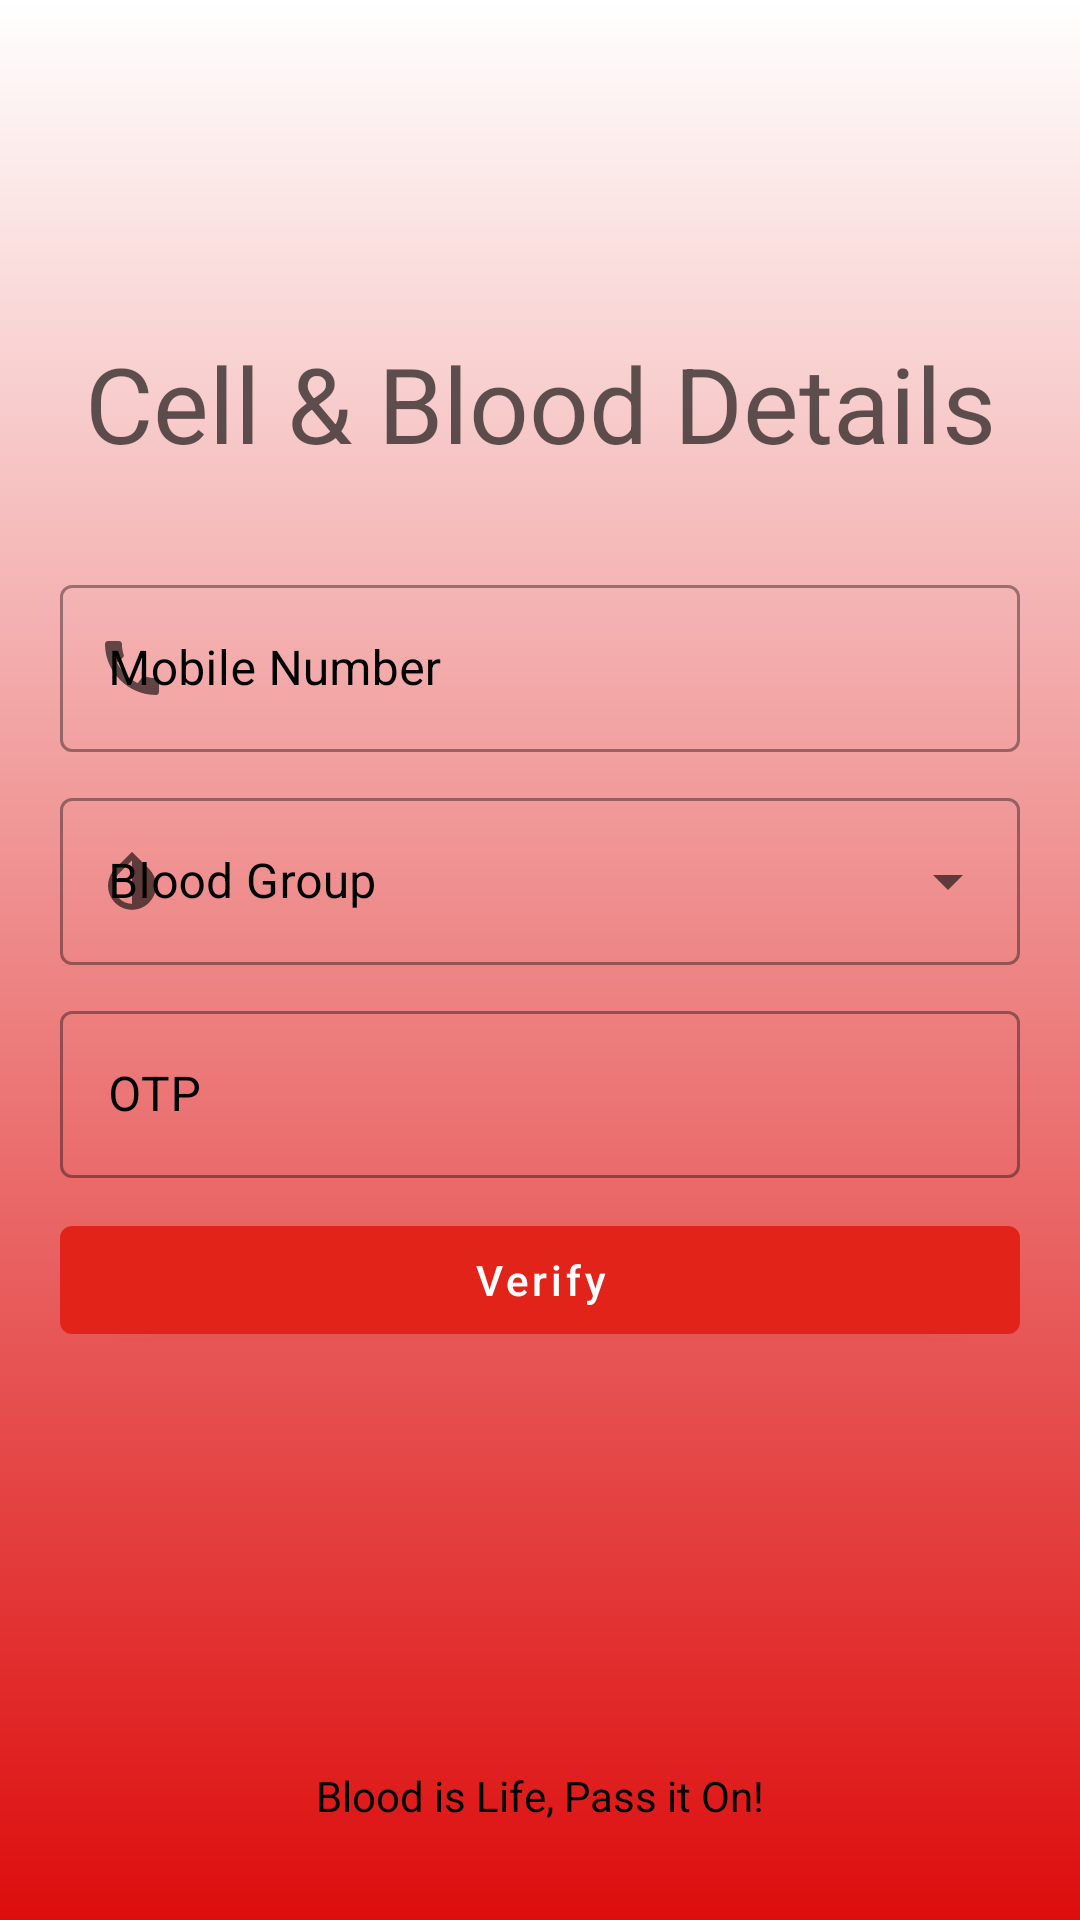

Produce the Android XML layout that renders to this screen, including the resource entries it uses.
<!-- AndroidManifest.xml: application theme Theme.Blood -->
<!-- res/layout/activity_register_i_i_i.xml -->
<?xml version="1.0" encoding="utf-8"?>
<androidx.constraintlayout.widget.ConstraintLayout xmlns:android="http://schemas.android.com/apk/res/android"
    xmlns:app="http://schemas.android.com/apk/res-auto"
    xmlns:tools="http://schemas.android.com/tools"
    android:layout_width="match_parent"
    android:layout_height="match_parent"
    android:background="@drawable/white_to_red"
    tools:context=".RegisterIIIActivity">


    <TextView
        android:layout_width="wrap_content"
        android:layout_height="wrap_content"
        android:text="Cell &amp; Blood Details"
        android:textColor="#9F000000"
        android:textSize="35sp"
        android:layout_marginBottom="32dp"
        app:layout_constraintBottom_toTopOf="@+id/linearLayout4"
        app:layout_constraintEnd_toEndOf="parent"
        app:layout_constraintStart_toStartOf="parent" />


    <LinearLayout
        android:id="@+id/linearLayout4"
        android:layout_width="match_parent"
        android:layout_height="wrap_content"
        android:layout_marginStart="20dp"
        android:layout_marginEnd="20dp"
        android:orientation="vertical"
        app:layout_constraintBottom_toBottomOf="parent"
        app:layout_constraintEnd_toEndOf="parent"
        app:layout_constraintStart_toStartOf="parent"
        app:layout_constraintTop_toTopOf="parent">


        <com.google.android.material.textfield.TextInputLayout
            style="@style/Widget.MaterialComponents.TextInputLayout.OutlinedBox"
            android:layout_width="match_parent"
            android:layout_height="wrap_content"
            android:textColorHint="#000000"
            app:hintTextColor="#000000"
            app:startIconDrawable="@drawable/ic_baseline_call_24">

            <com.google.android.material.textfield.TextInputEditText
                android:layout_width="match_parent"
                android:layout_height="match_parent"
                android:hint="Mobile Number"
                android:id="@+id/mobileEditText"
                android:inputType="phone" />
        </com.google.android.material.textfield.TextInputLayout>

        <com.google.android.material.textfield.TextInputLayout
            style="@style/Widget.MaterialComponents.TextInputLayout.OutlinedBox.ExposedDropdownMenu"
            android:layout_width="match_parent"
            android:layout_height="wrap_content"
            android:layout_marginTop="10dp"
            android:textColorHint="#000000"
            app:hintTextColor="#000000"
            app:startIconDrawable="@drawable/ic_baseline_invert_colors_24">

            <com.google.android.material.textfield.MaterialAutoCompleteTextView
                android:id="@+id/bloodGrpDropDown"
                android:layout_width="match_parent"
                android:layout_height="wrap_content"
                android:hint="Blood Group"
                android:inputType="" />
        </com.google.android.material.textfield.TextInputLayout>


        <com.google.android.material.textfield.TextInputLayout
            android:layout_width="match_parent"
            android:layout_marginTop="10dp"
            android:layout_height="wrap_content"
            style="@style/Widget.MaterialComponents.TextInputLayout.OutlinedBox"
            android:textColorHint="#000000"
            app:hintTextColor="#000000">
            <com.google.android.material.textfield.TextInputEditText
                android:layout_width="match_parent"
                android:layout_height="wrap_content"
                android:hint="OTP"
                android:id="@+id/verificationText"
                android:inputType="number"/>
        </com.google.android.material.textfield.TextInputLayout>




        <com.google.android.material.button.MaterialButton
            android:layout_width="match_parent"
            android:layout_height="wrap_content"
            android:layout_marginTop="10dp"
            android:onClick="verifyAndSubmit"
            android:text="Verify"
            android:id="@+id/btnVerifySubmit"
            android:textAllCaps="false" />

    </LinearLayout>

    <TextView
        android:layout_width="wrap_content"
        android:layout_height="wrap_content"
        android:text="Blood is Life, Pass it On!"
        android:textAlignment="center"
        app:layout_constraintBottom_toBottomOf="parent"
        app:layout_constraintEnd_toEndOf="parent"
        android:textColor="#000000"
        app:layout_constraintStart_toStartOf="parent"
        android:layout_marginBottom="32dp"
        android:gravity="center_horizontal" />


</androidx.constraintlayout.widget.ConstraintLayout>
<!-- resources referenced by this layout -->
<resources>
  <!-- drawable ic_baseline_call_24 (drawable) -->
  <vector android:height="24dp" android:tint="#888888"
      android:viewportHeight="24" android:viewportWidth="24"
      android:width="24dp" xmlns:android="http://schemas.android.com/apk/res/android">
      <path android:fillColor="@android:color/white" android:pathData="M20.01,15.38c-1.23,0 -2.42,-0.2 -3.53,-0.56 -0.35,-0.12 -0.74,-0.03 -1.01,0.24l-1.57,1.97c-2.83,-1.35 -5.48,-3.9 -6.89,-6.83l1.95,-1.66c0.27,-0.28 0.35,-0.67 0.24,-1.02 -0.37,-1.11 -0.56,-2.3 -0.56,-3.53 0,-0.54 -0.45,-0.99 -0.99,-0.99H4.19C3.65,3 3,3.24 3,3.99 3,13.28 10.73,21 20.01,21c0.71,0 0.99,-0.63 0.99,-1.18v-3.45c0,-0.54 -0.45,-0.99 -0.99,-0.99z"/>
  </vector>
  <!-- drawable ic_baseline_invert_colors_24 (drawable) -->
  <vector android:height="24dp" android:tint="#888888"
      android:viewportHeight="24" android:viewportWidth="24"
      android:width="24dp" xmlns:android="http://schemas.android.com/apk/res/android">
      <path android:fillColor="@android:color/white" android:pathData="M17.66,7.93L12,2.27 6.34,7.93c-3.12,3.12 -3.12,8.19 0,11.31C7.9,20.8 9.95,21.58 12,21.58c2.05,0 4.1,-0.78 5.66,-2.34 3.12,-3.12 3.12,-8.19 0,-11.31zM12,19.59c-1.6,0 -3.11,-0.62 -4.24,-1.76C6.62,16.69 6,15.19 6,13.59s0.62,-3.11 1.76,-4.24L12,5.1v14.49z" />
  </vector>
  <!-- drawable white_to_red (drawable) -->
  <?xml version="1.0" encoding="utf-8"?>
  <shape xmlns:android="http://schemas.android.com/apk/res/android">
      <gradient
          android:type="linear"
          android:angle="90"
          android:startColor="#DD0D0D"
          android:endColor="#ffffff" />
  </shape>
  <style name="Theme.Blood" parent="Theme.MaterialComponents.DayNight.NoActionBar">
          
          <item name="colorPrimary">@color/purple_500</item>
          <item name="colorPrimaryVariant">@color/purple_700</item>
          <item name="colorOnPrimary">@color/white</item>
          
          <item name="colorSecondary">@color/teal_200</item>
          <item name="colorSecondaryVariant">@color/teal_700</item>
          <item name="colorOnSecondary">@color/black</item>
          
          <item name="android:statusBarColor" tools:targetApi="l">?attr/colorPrimaryVariant</item>
          
      </style>
  <color name="purple_500">#E2231A</color>
  <color name="purple_700">#E2231A</color>
  <color name="white">#FFFFFFFF</color>
  <color name="teal_200">#E2231A</color>
  <color name="teal_700">#FF018786</color>
  <color name="black">#FF000000</color>
</resources>
